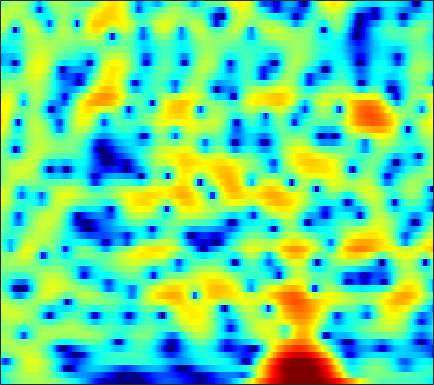

Data behind this chart, as committed beside it:
-6.0291, -5.0834, -3.97, -2.9979, -2.3563, -1.5974, -0.93536, -0.49779, 0.011483, 0.43726, 0.79192, 1.0156, 1.2554, 1.4333, 1.527, 1.6015, 1.6217, 1.5997, 1.5257, 1.4055, 1.2344, 1.0776, 0.8281, 0.53675
-3.539, -3.019, -2.334, -1.667, -1.186, -0.5789, -0.01715, 0.3714, 0.8399, 1.246, 1.583, 1.789, 1.995, 2.122, 2.164, 2.145, 2.039, 1.901, 1.637, 1.283, 0.8353, 0.4414, -0.1635, -0.8561
-5.231, -5.137, -4.761, -4.088, -3.421, -2.403, -1.341, -0.5675, 0.3914, 1.234, 1.943, 2.377, 2.827, 3.127, 3.253, 3.292, 3.176, 2.989, 2.603, 2.058, 1.347, 0.6978, -0.3288, -1.555
-9.362, -11.23, -13.23, -11.86, -9.311, -6.076, -3.483, -1.914, -0.2268, 1.094, 2.113, 2.702, 3.281, 3.645, 3.788, 3.812, 3.652, 3.414, 2.95, 2.318, 1.52, 0.8146, -0.2617, -1.481
-2.059, -1.857, -1.532, -1.113, -0.7329, -0.1535, 0.4744, 0.9482, 1.543, 2.065, 2.488, 2.731, 2.939, 3.01, 2.967, 2.781, 2.438, 2.074, 1.447, 0.6522, -0.3191, -1.163, -2.43, -3.853
0.4659, 0.7005, 0.9739, 1.211, 1.37, 1.562, 1.734, 1.85, 1.984, 2.095, 2.178, 2.216, 2.224, 2.169, 2.074, 1.86, 1.526, 1.186, 0.5911, -0.1878, -1.185, -2.09, -3.547, -5.355
1.618, 1.701, 1.728, 1.65, 1.522, 1.266, 0.9284, 0.6474, 0.2785, -0.01577, -0.1618, -0.1525, 0.01149, 0.2962, 0.5364, 0.8285, 1.032, 1.1, 1.057, 0.8505, 0.4716, 0.07796, -0.5881, -1.4
1.112, 1.248, 1.236, 0.9649, 0.5673, -0.2737, -1.554, -2.883, -5.334, -8.825, -12.56, -11.99, -8.014, -4.774, -3.007, -1.274, -0.05143, 0.6098, 1.225, 1.603, 1.797, 1.848, 1.814, 1.705
-0.4643, 0.111, 0.5615, 0.6739, 0.5486, 0.1048, -0.6509, -1.402, -2.573, -3.726, -4.426, -4.411, -3.715, -2.657, -1.862, -0.9479, -0.2478, 0.1422, 0.5033, 0.7243, 0.8484, 0.9034, 0.9569, 1.017
0.2416, 0.8606, 1.451, 1.808, 1.938, 1.958, 1.837, 1.677, 1.414, 1.14, 0.8941, 0.7348, 0.5594, 0.3983, 0.2605, 0.01453, -0.3412, -0.6964, -1.276, -1.952, -2.636, -3.067, -3.4, -3.36
1.997, 2.307, 2.621, 2.829, 2.916, 2.948, 2.899, 2.817, 2.657, 2.451, 2.193, 1.96, 1.593, 1.123, 0.6844, -0.05403, -1.04, -1.993, -3.649, -5.947, -9.315, -13.13, -21.23, -16.74
2.717, 2.783, 2.799, 2.747, 2.665, 2.518, 2.349, 2.214, 2.033, 1.853, 1.682, 1.548, 1.343, 1.066, 0.7937, 0.3083, -0.3514, -0.9853, -2.035, -3.308, -4.723, -5.729, -6.676, -6.927
2.637, 2.451, 2.079, 1.577, 1.148, 0.5459, -0.0246, -0.3717, -0.6739, -0.7545, -0.627, -0.4187, -0.06184, 0.3374, 0.6195, 0.927, 1.124, 1.182, 1.135, 0.9615, 0.6782, 0.4145, 0.01126, -0.4661
0.7993, 0.332, -0.6254, -2.009, -3.311, -5.375, -7.628, -9.083, -10.07, -9.733, -8.553, -7.357, -5.556, -3.68, -2.349, -0.7648, 0.5582, 1.365, 2.21, 2.807, 3.178, 3.319, 3.331, 3.158
-1.83, -2.385, -3.633, -5.554, -7.553, -11.25, -16.73, -22.24, -24.52, -23.17, -26.12, -25.7, -16.45, -10.42, -7.259, -4.073, -1.699, -0.3075, 1.153, 2.231, 3.004, 3.412, 3.75, 3.897
-2.061, -2.362, -3.07, -4.106, -5.075, -6.547, -8.082, -9.132, -10.26, -10.98, -11.08, -10.55, -9, -6.848, -5.187, -3.161, -1.428, -0.3336, 0.8728, 1.821, 2.54, 2.944, 3.331, 3.546
-1.069, -1.129, -1.339, -1.672, -1.976, -2.424, -2.851, -3.14, -3.41, -3.521, -3.428, -3.225, -2.772, -2.16, -1.646, -0.9214, -0.2255, 0.2635, 0.844, 1.336, 1.732, 1.965, 2.197, 2.325
-0.1665, -0.0778, -0.02065, -0.01461, -0.02926, -0.07214, -0.1152, -0.149, -0.1848, -0.1811, -0.1571, -0.1236, -0.06741, -0.008762, 0.01688, 0.03665, 0.03852, 0.0381, 0.04401, 0.08796, 0.1666, 0.2516, 0.3597, 0.455
0.4274, 0.599, 0.7875, 0.9424, 1.047, 1.2, 1.369, 1.504, 1.673, 1.798, 1.844, 1.806, 1.633, 1.289, 0.9177, 0.2459, -0.5961, -1.302, -2.196, -2.808, -2.922, -2.703, -2.21, -1.732
0.4444, 0.5197, 0.4787, 0.4179, 0.4523, 0.7411, 1.269, 1.793, 2.505, 3.106, 3.508, 3.642, 3.542, 3.081, 2.464, 1.172, -0.8255, -3.017, -7.553, -16.12, -13.32, -8.287, -4.694, -2.873
-1.154, -1.789, -3.419, -6.006, -8.105, -8.046, -4.571, -2.108, 0.3921, 2.166, 3.354, 3.922, 4.304, 4.279, 3.985, 3.237, 2.1, 1.035, -0.4781, -1.626, -1.88, -1.538, -0.9428, -0.5897
-2.543, -3.287, -4.761, -6.642, -7.868, -7.792, -5.773, -3.932, -1.803, -0.1386, 1.111, 1.804, 2.468, 2.848, 2.965, 2.942, 2.745, 2.525, 2.179, 1.83, 1.517, 1.313, 1.008, 0.5831
-1.777, -2.143, -2.656, -3.108, -3.322, -3.357, -3.063, -2.697, -2.031, -1.275, -0.5042, 0.05702, 0.7198, 1.272, 1.618, 1.968, 2.19, 2.275, 2.298, 2.227, 2.07, 1.883, 1.561, 1.132
-0.7463, -1.096, -1.639, -2.237, -2.686, -3.25, -3.658, -3.804, -3.7, -3.235, -2.474, -1.798, -0.8595, 0.03069, 0.6276, 1.295, 1.824, 2.126, 2.408, 2.557, 2.571, 2.49, 2.266, 1.914
0.1316, -0.308, -1.133, -2.269, -3.361, -5.199, -7.507, -9.282, -10.58, -9.174, -6.598, -4.8, -2.789, -1.187, -0.2285, 0.8003, 1.591, 2.064, 2.538, 2.858, 3.035, 3.081, 3.006, 2.773
0.9149, 0.5445, -0.2804, -1.507, -2.74, -4.881, -7.766, -10.35, -12.68, -10.68, -7.451, -5.455, -3.393, -1.848, -0.9442, 0.03169, 0.7828, 1.236, 1.736, 2.14, 2.47, 2.669, 2.841, 2.879
2.002, 1.766, 1.192, 0.3584, -0.3986, -1.527, -2.657, -3.348, -3.945, -4.072, -3.777, -3.409, -2.804, -2.26, -1.919, -1.582, -1.345, -1.209, -0.9687, -0.5788, -0.005391, 0.4877, 1.181, 1.797
3.464, 3.198, 2.646, 1.867, 1.143, 0.04813, -1.121, -2.016, -3.05, -3.736, -3.989, -3.914, -3.701, -3.534, -3.57, -4.019, -4.992, -6.041, -7.545, -7.763, -5.87, -3.915, -1.627, 0.1572
4.125, 3.864, 3.309, 2.461, 1.591, 0.05902, -2.038, -4.154, -7.717, -11.36, -10.83, -8.543, -6.16, -4.799, -4.39, -4.642, -5.844, -7.477, -10.69, -12.19, -8.449, -5.459, -2.418, -0.2479
2.819, 2.92, 2.822, 2.398, 1.838, 0.6558, -1.024, -2.667, -5.27, -7.461, -7.287, -5.987, -4.193, -2.948, -2.455, -2.159, -2.232, -2.429, -2.633, -2.552, -2.093, -1.589, -0.7408, 0.09643
0.008604, 0.8901, 1.677, 2.066, 2.125, 1.952, 1.562, 1.189, 0.6567, 0.2595, 0.08814, 0.1017, 0.1989, 0.2909, 0.3008, 0.1861, -0.07366, -0.3378, -0.7431, -1.155, -1.512, -1.668, -1.812, -1.831
-1.56, -0.2907, 0.9527, 1.801, 2.228, 2.612, 2.785, 2.831, 2.824, 2.758, 2.652, 2.552, 2.365, 2.079, 1.801, 1.25, 0.4993, -0.2094, -1.39, -2.829, -4.452, -5.62, -6.832, -7.225
-0.8385, 0.03089, 0.9593, 1.675, 2.09, 2.497, 2.776, 2.924, 3.092, 3.196, 3.221, 3.192, 3.054, 2.763, 2.409, 1.726, 0.7481, -0.2464, -2.018, -4.489, -8.199, -12.47, -25.71, -19.2
-0.1657, 0.2927, 0.7321, 0.9799, 1.085, 1.143, 1.265, 1.408, 1.668, 2.02, 2.4, 2.631, 2.841, 2.878, 2.746, 2.387, 1.734, 1.037, -0.1567, -1.686, -3.459, -4.802, -6.191, -6.721
-0.08056, -0.1008, -0.4264, -1.102, -1.812, -2.837, -3.622, -3.689, -2.965, -1.654, -0.2753, 0.6324, 1.587, 2.243, 2.562, 2.726, 2.635, 2.427, 1.973, 1.379, 0.7364, 0.2166, -0.3716, -0.8337
-0.02859, -0.4838, -1.539, -3.204, -5.037, -8.76, -16.65, -33.44, -12.12, -6.56, -3.358, -1.677, -0.03415, 1.117, 1.745, 2.286, 2.585, 2.666, 2.608, 2.416, 2.122, 1.871, 1.504, 1.143
0.9381, 0.3594, -0.663, -1.956, -3.07, -4.606, -5.777, -6.056, -5.476, -4.21, -2.738, -1.699, -0.4646, 0.539, 1.119, 1.723, 2.104, 2.249, 2.295, 2.176, 1.916, 1.68, 1.285, 0.8617
2.855, 2.221, 1.247, 0.1477, -0.6937, -1.748, -2.575, -2.962, -3.008, -2.596, -1.872, -1.187, -0.2638, 0.5858, 1.113, 1.662, 1.983, 2.086, 2.044, 1.795, 1.368, 0.9173, 0.2183, -0.5878
5.12, 4.365, 3.143, 1.659, 0.3715, -1.598, -3.655, -4.978, -5.678, -4.74, -3.023, -1.735, -0.2539, 0.9006, 1.569, 2.142, 2.424, 2.454, 2.229, 1.748, 1.01, 0.2511, -1.001, -2.601
6.336, 5.598, 4.326, 2.646, 1.022, -1.831, -5.969, -10.91, -16.39, -8.905, -4.394, -2.28, -0.3059, 0.9908, 1.654, 2.152, 2.3, 2.175, 1.712, 0.93, -0.1216, -1.078, -2.592, -4.367
5.765, 5.337, 4.537, 3.443, 2.44, 0.9765, -0.5462, -1.508, -2.261, -2.196, -1.577, -0.944, -0.1199, 0.5631, 0.9115, 1.125, 0.9793, 0.6014, -0.2302, -1.482, -3.129, -4.497, -6.343, -7.703
4.943, 4.998, 4.793, 4.295, 3.741, 2.789, 1.696, 0.869, -0.2039, -1.004, -1.351, -1.259, -0.7651, -0.1075, 0.2976, 0.5847, 0.4154, -0.03429, -1.172, -3, -5.86, -8.819, -14.91, -22.01
4.211, 4.764, 5.079, 4.954, 4.577, 3.661, 2.252, 0.7921, -1.824, -5.509, -8.983, -8.016, -4.269, -1.476, -0.1, 0.9812, 1.347, 1.201, 0.4389, -0.9257, -2.93, -4.766, -7.315, -9.04
2.333, 3.128, 3.739, 3.876, 3.699, 3.093, 2.003, 0.85, -1.177, -3.624, -5.342, -4.933, -2.846, -0.7658, 0.4167, 1.438, 1.926, 1.954, 1.623, 0.8886, -0.09638, -1.019, -2.305, -3.644
0.4217, 1.01, 1.545, 1.803, 1.83, 1.681, 1.36, 1.033, 0.5748, 0.2029, 0.06204, 0.1604, 0.5359, 1.041, 1.418, 1.78, 1.929, 1.876, 1.586, 1.043, 0.2833, -0.4201, -1.497, -2.723
-0.6545, -0.386, -0.1069, 0.09374, 0.192, 0.2707, 0.3456, 0.4123, 0.5452, 0.7527, 1.041, 1.301, 1.673, 2.027, 2.241, 2.433, 2.455, 2.354, 2.028, 1.493, 0.7171, 0.007831, -1.13, -2.437
-2.007, -1.942, -1.899, -1.908, -1.926, -1.906, -1.753, -1.485, -0.9228, -0.1724, 0.6676, 1.29, 2.05, 2.685, 3.051, 3.379, 3.503, 3.446, 3.161, 2.623, 1.815, 1.027, -0.294, -1.936
-4.828, -4.668, -4.707, -5.15, -5.746, -6.746, -7.437, -7.135, -5.468, -3.219, -1.11, 0.2475, 1.738, 2.881, 3.536, 4.137, 4.461, 4.52, 4.362, 3.919, 3.19, 2.429, 1.111, -0.6252
-9.028, -8.036, -7.583, -8.091, -9.225, -12.23, -18.72, -20.86, -11.68, -6.424, -3.034, -1.147, 0.7841, 2.211, 3.026, 3.805, 4.283, 4.457, 4.457, 4.2, 3.695, 3.147, 2.191, 0.9775
-9.061, -8.242, -7.624, -7.415, -7.503, -7.689, -7.632, -7.172, -5.914, -4.221, -2.469, -1.256, 0.1551, 1.315, 2.015, 2.735, 3.216, 3.432, 3.536, 3.449, 3.176, 2.863, 2.319, 1.644
-6.337, -6.095, -5.807, -5.58, -5.406, -5.135, -4.737, -4.309, -3.577, -2.682, -1.697, -0.9557, -0.01692, 0.8081, 1.329, 1.885, 2.272, 2.458, 2.571, 2.546, 2.403, 2.237, 1.951, 1.614
-4.007, -3.988, -4.011, -4.101, -4.147, -4.145, -3.968, -3.681, -3.087, -2.311, -1.436, -0.7722, 0.04856, 0.7492, 1.175, 1.595, 1.851, 1.937, 1.935, 1.823, 1.654, 1.511, 1.327, 1.186
-1.536, -1.723, -2.239, -3.021, -3.776, -4.808, -5.475, -5.41, -4.449, -2.963, -1.459, -0.4661, 0.6061, 1.386, 1.781, 2.067, 2.098, 1.967, 1.62, 1.135, 0.6062, 0.2554, -0.02553, -0.01885
1.554, 1.205, 0.2651, -1.327, -3.167, -7.106, -15.98, -22.3, -8.663, -3.68, -0.8304, 0.5981, 1.891, 2.634, 2.905, 2.925, 2.577, 2.084, 1.087, -0.3336, -2.225, -3.826, -5.378, -4.834
3.079, 2.816, 2.167, 1.146, 0.1881, -1.232, -2.304, -2.488, -1.738, -0.4714, 0.7041, 1.368, 1.915, 2.081, 1.974, 1.55, 0.8335, 0.1028, -1.169, -2.923, -5.518, -8.331, -12.94, -10.67
2.901, 2.79, 2.544, 2.198, 1.909, 1.538, 1.257, 1.14, 1.091, 1.104, 1.081, 0.9624, 0.5867, -0.06093, -0.7455, -1.879, -3.131, -3.993, -4.828, -5.249, -5.352, -5.273, -4.868, -3.999
2.107, 2.128, 2.179, 2.242, 2.257, 2.243, 2.165, 2.08, 1.903, 1.631, 1.202, 0.7406, -0.1357, -1.434, -2.783, -5.287, -9.002, -12.7, -14.54, -10.3, -6.857, -5.06, -3.275, -1.914
-0.8331, -0.3717, 0.3718, 1.027, 1.393, 1.695, 1.814, 1.799, 1.684, 1.468, 1.124, 0.7616, 0.09492, -0.89, -1.911, -3.691, -5.907, -7.519, -8.03, -6.26, -4.003, -2.545, -1.012, 0.09194
